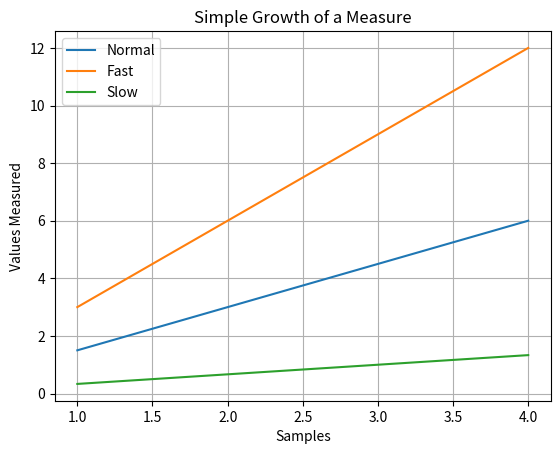

Generate this figure with matplotlib:
#/usr/bin/python
# -*- coding: UTF-8 -*-
'''
Created on 2017年10月28日

[redacted]
'''

import matplotlib.pyplot as plt
import numpy as np

if __name__ == '__main__':
    x = np.arange(1, 5)
    plt.plot(x, x * 1.5, label="Normal")
    plt.plot(x, x * 3.0, label="Fast")
    plt.plot(x, x / 3.0, label="Slow")
    plt.grid(True)
    plt.title("Simple Growth of a Measure")
    plt.xlabel("Samples")
    plt.ylabel("Values Measured")
    plt.legend()
    plt.savefig("sample.png")
    plt.show()